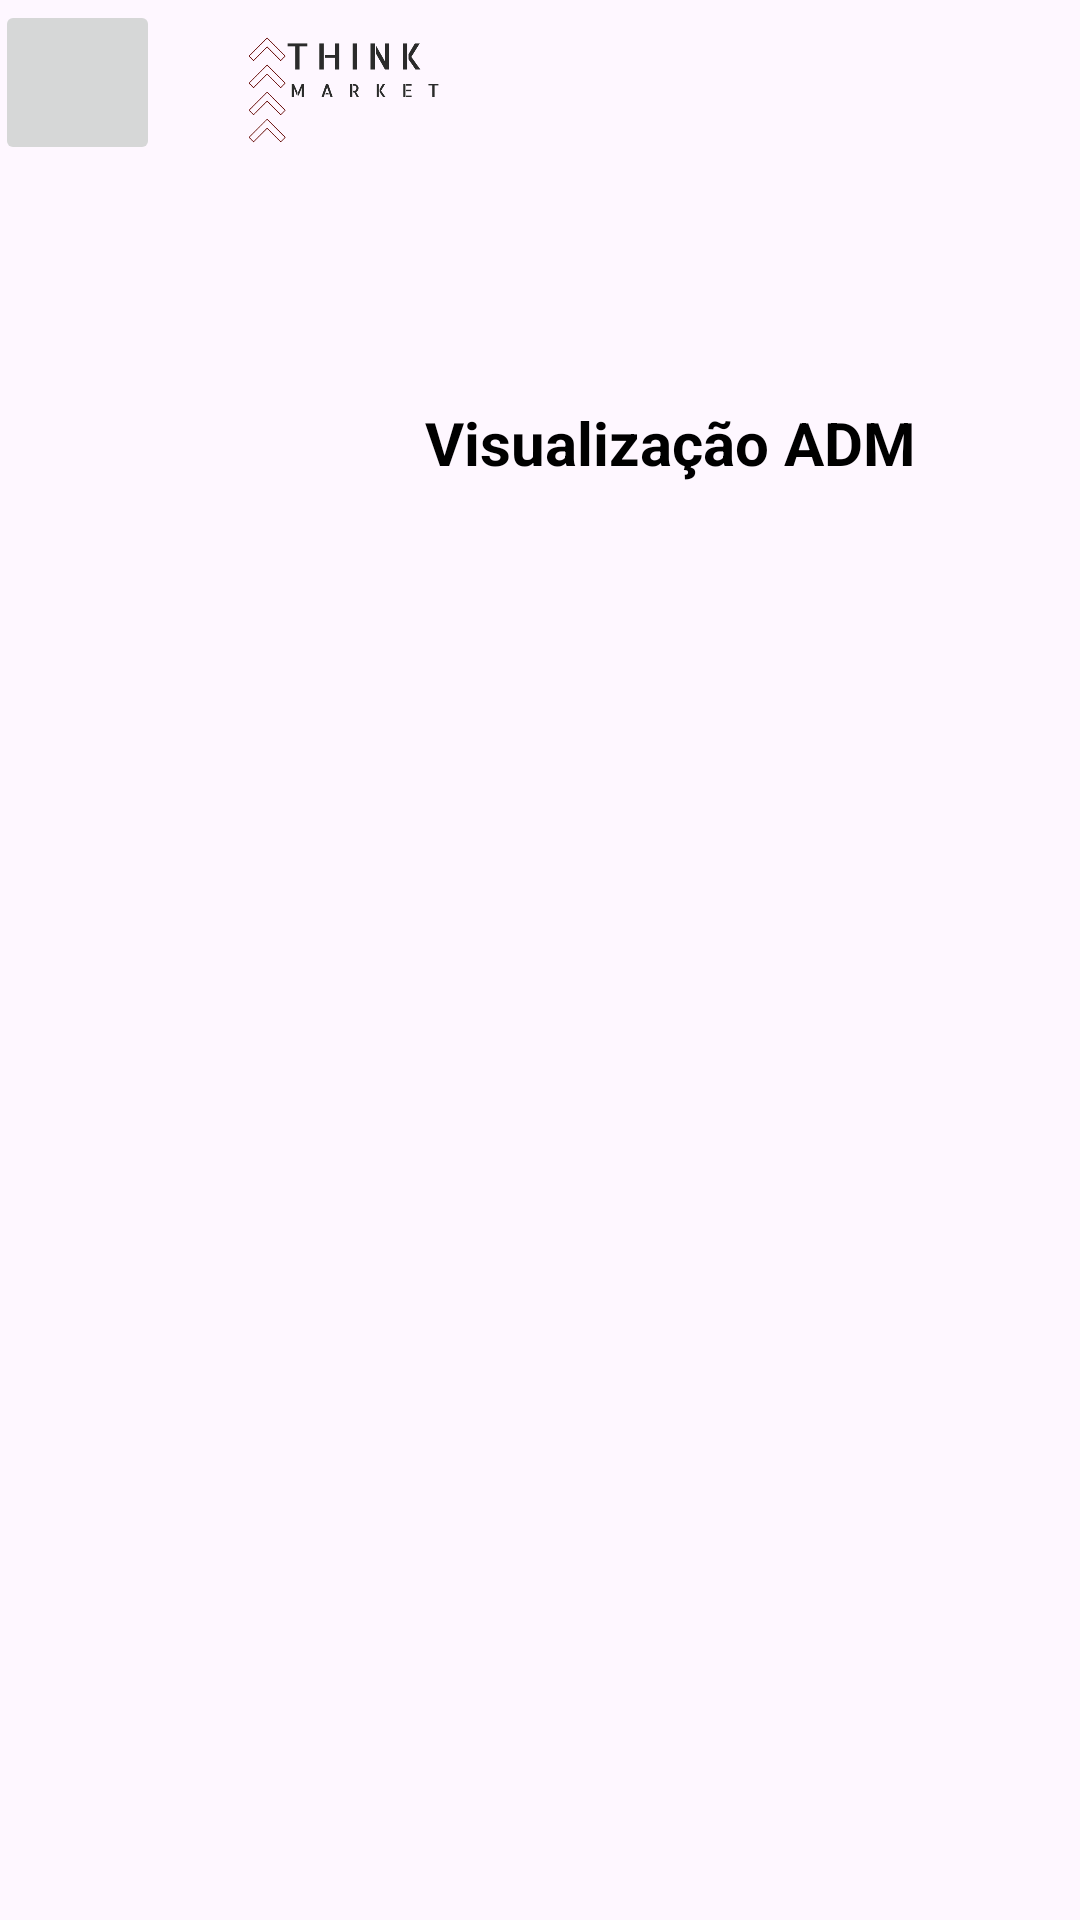

This screen was rendered from an Android layout file. Write that file and the resources it references.
<!-- AndroidManifest.xml: application theme Theme.ThinkMarket -->
<!-- res/layout/lista_adm.xml -->
<?xml version="1.0" encoding="utf-8"?>
<androidx.constraintlayout.widget.ConstraintLayout xmlns:android="http://schemas.android.com/apk/res/android"
    xmlns:app="http://schemas.android.com/apk/res-auto"
    xmlns:tools="http://schemas.android.com/tools"
    android:layout_width="match_parent"
    android:layout_height="match_parent"
    android:fitsSystemWindows="true"
    tools:context=".MainActivity"
    tools:openDrawer="start">

        <ImageButton
            android:id="@+id/imageButton"
            android:layout_width="55dp"
            android:layout_height="55dp"
            android:layout_marginBottom="25dp"
            app:layout_constraintBottom_toTopOf="@+id/imageView3"
            app:layout_constraintEnd_toStartOf="@+id/imageView2"
            app:layout_constraintStart_toStartOf="parent"
            app:layout_constraintTop_toTopOf="parent"
            app:srcCompat="@drawable/baseline_menu_24" />

        <ImageView
            android:id="@+id/imageView2"
            android:layout_width="128dp"
            android:layout_height="64dp"
            app:layout_constraintEnd_toEndOf="parent"
            app:layout_constraintHorizontal_bias="0.218"
            app:layout_constraintStart_toStartOf="parent"
            app:layout_constraintTop_toTopOf="parent"
            app:srcCompat="@drawable/thinkblack" />

        <TextView
            android:id="@+id/textoBarra"
            android:layout_width="301sp"
            android:layout_height="0sp"
            android:layout_marginTop="70dp"
            android:layout_marginEnd="28dp"
            android:text="Visualização ADM"
            android:textAlignment="center"
            android:textColor="#000000"
            android:textSize="20sp"
            android:textStyle="bold"
            app:fontWeight="700"
            app:layout_constraintBottom_toTopOf="@+id/scrollView2"
            app:layout_constraintEnd_toEndOf="parent"
            app:layout_constraintStart_toEndOf="@+id/imageView3"
            app:layout_constraintTop_toBottomOf="@+id/imageView2"
            app:layout_constraintVertical_bias="0.0"
            tools:ignore="HardcodedText,TextSizeCheck" />

        <ImageView
            android:id="@+id/imageView3"
            android:layout_width="80dp"
            android:layout_height="83dp"
            android:layout_marginStart="16dp"
            android:layout_marginTop="15dp"
            android:layout_marginEnd="19dp"
            app:layout_constraintBottom_toTopOf="@+id/scrollView2"
            app:layout_constraintEnd_toStartOf="@+id/textoBarra"
            app:layout_constraintHorizontal_bias="0.0"
            app:layout_constraintStart_toStartOf="parent"
            app:layout_constraintTop_toBottomOf="@+id/imageView2"
            app:srcCompat="@drawable/factory_icon" />

        <ScrollView
            android:id="@+id/scrollView2"
            android:layout_width="413dp"
            android:layout_height="750dp"
            android:layout_marginTop="100dp"
            android:scrollbarStyle="outsideInset"
            app:layout_constraintBottom_toBottomOf="parent"
            app:layout_constraintEnd_toEndOf="parent"
            app:layout_constraintHorizontal_bias="1.0"
            app:layout_constraintStart_toStartOf="parent"
            app:layout_constraintTop_toBottomOf="@+id/imageView2"
            app:layout_constraintVertical_bias="0.0">

                <ListView
                    android:layout_width="443dp"
                    android:layout_height="635dp"
                    app:layout_constraintBottom_toBottomOf="parent"
                    app:layout_constraintEnd_toEndOf="parent"
                    app:layout_constraintHorizontal_bias="0.0"
                    app:layout_constraintStart_toStartOf="parent"
                    app:layout_constraintTop_toTopOf="parent"
                    app:layout_constraintVertical_bias="1.0" />

        </ScrollView>

</androidx.constraintlayout.widget.ConstraintLayout>
<!-- resources referenced by this layout -->
<resources>
  <!-- drawable thinkblack: png bitmap (drawable, 22902 bytes) -->
  <style name="Theme.ThinkMarket" parent="Base.Theme.ThinkMarket" />
  <style name="Base.Theme.ThinkMarket" parent="Theme.Material3.DayNight.NoActionBar">
          
          
      </style>
</resources>
